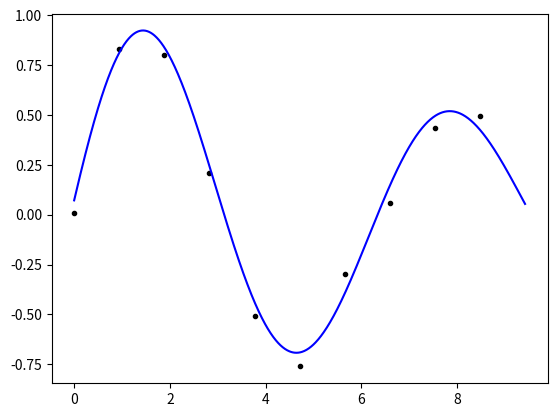

Reproduce this figure in Python.
from numpy import sin, e, arange, pi, linspace, array
from matplotlib.pyplot import plot, show
from numpy.random import uniform, random
from scipy.optimize import curve_fit
from scipy.stats import chi2
from scipy.special import gammainc


def sinusoid(t, a , b, c, d):
    return a*sin(b*t + c) * e**(-d*t)


density = []
for loops in range(1):
    t = arange(0, 3*pi, 0.3*pi)
    T = linspace(0, 3*pi, 1000)
    param = [1, 1, 0, 0.1]
    yhold = []
    for i in t:
        yhold.append(sinusoid(i, param[0], param[1], param[2], param[3]) + 0.4*random() - 0.2)
    y = array(yhold, float)
    plot(t, y, 'k.')
    popt, pcov = curve_fit(sinusoid, t, y, bounds=(0, 2))

    zhold = []
    for j in T:
        zhold.append(sinusoid(j, popt[0], popt[1], popt[2], popt[3]))
    z = array(zhold, float)
    plot(T, z, 'b-')
    print(popt)
    show()
chisq0 = chi2(y)
print(chisq0)


